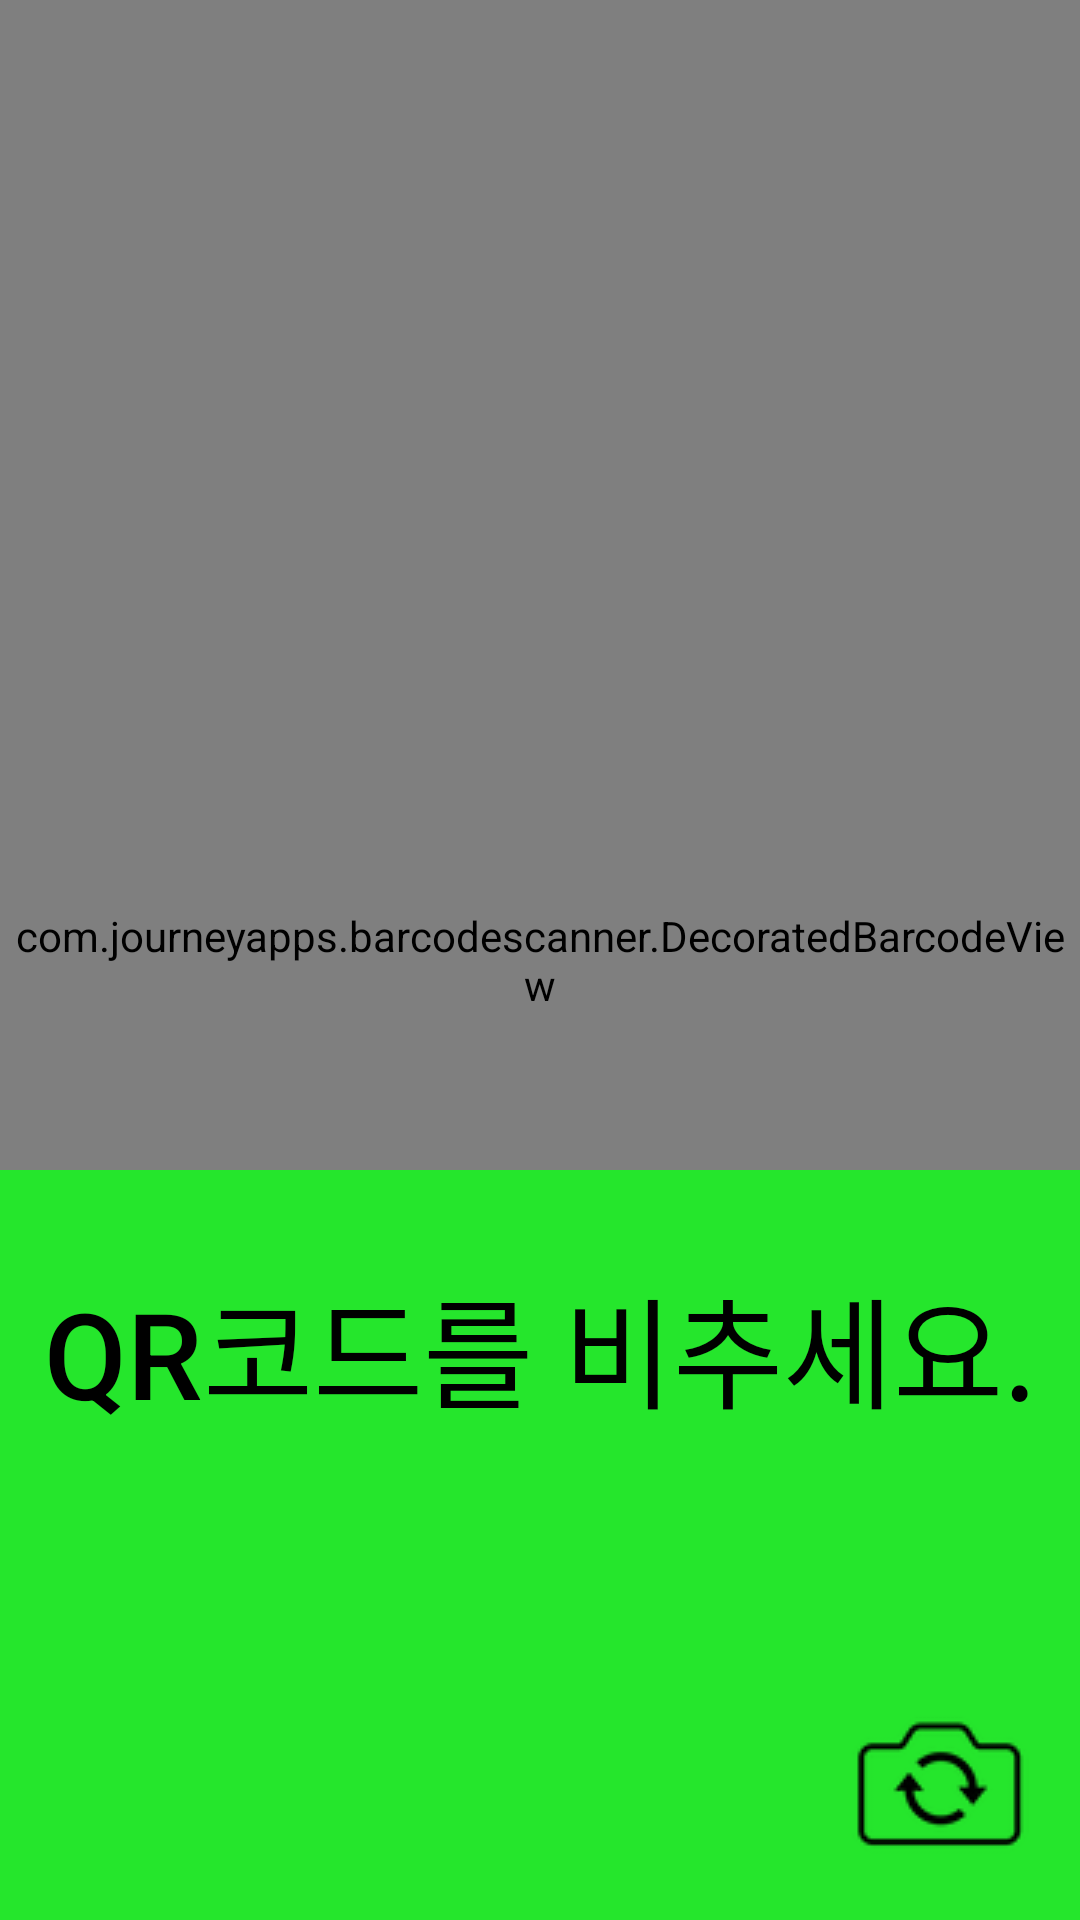

The Android layout XML behind this screen, and the referenced resources:
<!-- AndroidManifest.xml: application theme AppTheme -->
<!-- res/layout/activity_custom_scanner.xml -->
<?xml version="1.0" encoding="utf-8"?>
<RelativeLayout xmlns:android="http://schemas.android.com/apk/res/android"
    xmlns:tools="http://schemas.android.com/tools"
    xmlns:app="http://schemas.android.com/apk/res-auto"
    android:layout_width="match_parent"
    android:layout_height="match_parent"
    tools:context=".MainActivity">

    <com.journeyapps.barcodescanner.DecoratedBarcodeView
        android:id="@+id/zxing_barcode_scanner"
        android:layout_width="match_parent"
        android:layout_height="match_parent"
        app:zxing_scanner_layout="@layout/custom_barcode_scanner">

    </com.journeyapps.barcodescanner.DecoratedBarcodeView>


    <LinearLayout
        android:layout_width="match_parent"
        android:layout_height="250dp"
        android:layout_alignParentStart="true"
        android:layout_alignParentLeft="true"
        android:layout_alignParentBottom="true"
        android:background="#25E62C"
        android:fadingEdge="vertical"
        android:fadingEdgeLength="10dp"
        android:gravity="center_horizontal">

        <TextView
            android:id="@+id/zxing_status_view"
            android:layout_width="wrap_content"
            android:layout_height="wrap_content"
            android:layout_marginTop="30dp"
            android:background="@color/zxing_transparent"
            android:fontFamily="sans-serif-medium"
            android:text="QR코드를 비추세요."
            android:textAlignment="center"
            android:textColor="@android:color/black"
            android:textSize="40sp" />
    </LinearLayout>

    <ImageButton
        android:id="@+id/btn_switchCamera"
        android:layout_width="wrap_content"
        android:layout_height="wrap_content"
        android:layout_margin="10dp"
        android:layout_alignParentEnd="true"
        android:layout_alignParentRight="true"
        android:layout_alignParentBottom="true"
        android:background="@null"
        android:onClick="switchCamera"
        android:padding="7dp"
        android:src="@drawable/switch_camera_icon_23" />
</RelativeLayout>
<!-- res/layout/custom_barcode_scanner.xml (included above) -->
<?xml version="1.0" encoding="utf-8"?>
<merge xmlns:android="http://schemas.android.com/apk/res/android"
    xmlns:tools="http://schemas.android.com/tools"
    xmlns:app="http://schemas.android.com/apk/res-auto">

    <com.journeyapps.barcodescanner.BarcodeView
        android:id="@+id/zxing_barcode_surface"
        android:layout_width="match_parent"
        android:layout_height="match_parent"
        android:layout_marginBottom="200dp"
        app:zxing_framing_rect_height="250dp"
        app:zxing_framing_rect_width="250dp" />

    <com.journeyapps.barcodescanner.ViewfinderView
        android:layout_width="match_parent"
        android:layout_height="match_parent"
        android:id="@+id/zxing_viewfinder_view"
        app:zxing_possible_result_points="@color/zxing_custom_possible_result_points"
        app:zxing_result_view="@color/zxing_custom_result_view"
        app:zxing_viewfinder_laser="@color/zxing_custom_viewfinder_laser"
        app:zxing_viewfinder_mask="@color/zxing_custom_viewfinder_mask"/>

</merge>
<!-- resources referenced by this layout -->
<resources>
  <!-- drawable switch_camera_icon_23: png bitmap (drawable, 2414 bytes) -->
  <style name="AppTheme" parent="Theme.AppCompat.Light.NoActionBar">
          
          <item name="colorPrimary">@color/colorPrimary</item>
          <item name="colorPrimaryDark">#000000</item>
          <item name="colorAccent">@color/colorAccent</item>
      </style>
  <!-- not gathered from this repository: default colours our renderer supplied (Android Studio template values) -->
  <color name="colorPrimary">#FF6200EE</color>
  <color name="colorAccent">#FF03DAC5</color>
</resources>
